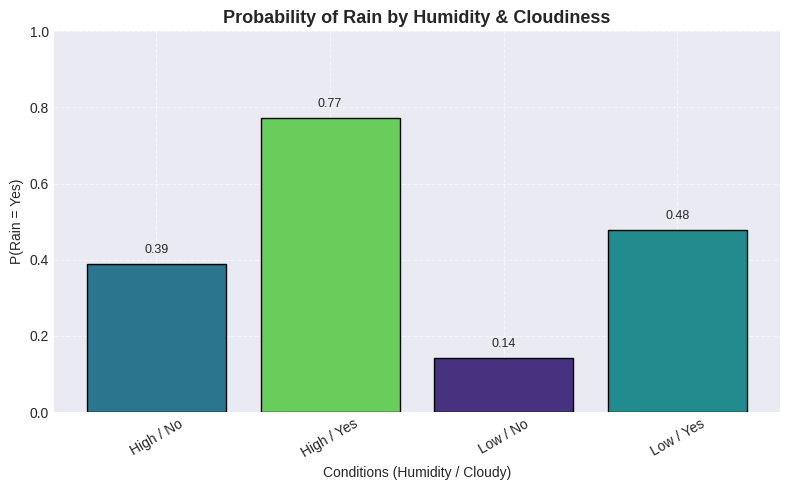

This figure's Python source:
import math
import json
import numpy as np
import pandas as pd
import matplotlib.pyplot as plt

SEED = 42
rng = np.random.default_rng(SEED)

# ---------------------------------------------------------------
# Laplace smoothing helper
# ---------------------------------------------------------------
def laplace_smooth(count, total, num_categories, alpha=1.0):
    """Avoid zero probabilities with Laplace smoothing."""
    return (count + alpha) / (total + alpha * num_categories) if total > 0 else 1.0 / num_categories


# ---------------------------------------------------------------
# Naïve Bayes Classifier for categorical data
# ---------------------------------------------------------------
class CategoricalNaiveBayes:
    def __init__(self, alpha=1.0):
        self.alpha = alpha
        self.classes = None
        self.feature_values = {}
        self.priors = {}
        self.likelihoods = {}

    def fit(self, X, y):
        self.classes = sorted(y.unique())
        self.feature_values = {col: sorted(X[col].unique()) for col in X.columns}
        self.priors = {cls: (y == cls).mean() for cls in self.classes}
        self.likelihoods = {col: {} for col in X.columns}

        for col in X.columns:
            num_vals = len(self.feature_values[col])
            for cls in self.classes:
                subset = X[y == cls]
                total = len(subset)
                self.likelihoods[col][cls] = {}
                for val in self.feature_values[col]:
                    count = (subset[col] == val).sum()
                    self.likelihoods[col][cls][val] = laplace_smooth(count, total, num_vals, self.alpha)
        return self

    def predict_proba_row(self, row):
        """Return normalized probabilities for one sample."""
        log_probs = {}
        for cls in self.classes:
            log_prob = math.log(self.priors[cls] + 1e-15)
            for feature, value in row.items():
                num_vals = len(self.feature_values[feature])
                prob = self.likelihoods[feature][cls].get(value, 1.0 / num_vals)
                log_prob += math.log(prob + 1e-15)
            log_probs[cls] = log_prob

        max_log = max(log_probs.values())
        exp_probs = {cls: math.exp(log_probs[cls] - max_log) for cls in self.classes}
        total = sum(exp_probs.values())
        return {cls: exp_probs[cls] / total for cls in self.classes}

    def predict(self, X):
        """Predict class for each observation."""
        return [
            max(self.predict_proba_row(row).items(), key=lambda kv: kv[1])[0]
            for _, row in X.iterrows()
        ]


# ---------------------------------------------------------------
# Dataset generation with strong correlations
# ---------------------------------------------------------------
def create_high_accuracy_weather_dataset(path="weather_high_accuracy.csv", n=100_000):
    np.random.seed(SEED)
    outlooks = ["Sunny", "Overcast", "Rain"]
    temps = ["Hot", "Mild", "Cool"]
    humidity = ["High", "Low"]
    wind = ["Strong", "Weak"]
    cloudy = ["Yes", "No"]

    data = {
        "Outlook": np.random.choice(outlooks, n),
        "Temperature": np.random.choice(temps, n),
        "Humidity": np.random.choice(humidity, n),
        "Wind": np.random.choice(wind, n),
        "Cloudy": np.random.choice(cloudy, n)
    }
    df = pd.DataFrame(data)

    probs = []
    for _, row in df.iterrows():
        prob = 0.05
        if row["Cloudy"] == "Yes":
            prob += 0.45
        if row["Humidity"] == "High":
            prob += 0.35
        if row["Outlook"] == "Rain":
            prob += 0.35
        if row["Temperature"] == "Cool":
            prob += 0.15
        if row["Wind"] == "Strong":
            prob -= 0.20
        if row["Outlook"] == "Sunny":
            prob -= 0.25
        prob = np.clip(prob + np.random.normal(0, 0.02), 0.02, 0.98)
        probs.append(prob)

    df["Rain"] = ["Yes" if np.random.rand() < p else "No" for p in probs]
    df.to_csv(path, index=False)
    print(f"✅ Generated dataset → {path}")
    return df


# ---------------------------------------------------------------
# Main execution
# ---------------------------------------------------------------
def main():
    # Step 1 — Dataset
    df = create_high_accuracy_weather_dataset()
    target_col = "Rain"
    features = ["Outlook", "Temperature", "Humidity", "Wind", "Cloudy"]

    # Step 2 — Split 70/30
    df = df.sample(frac=1, random_state=SEED).reset_index(drop=True)
    n_train = int(len(df) * 0.7)
    train = df.iloc[:n_train]
    test = df.iloc[n_train:]
    X_train, y_train = train[features], train[target_col]
    X_test, y_test = test[features], test[target_col]

    # Step 3 — Train
    nb = CategoricalNaiveBayes(alpha=1.0).fit(X_train, y_train)

    # Step 4 — Predictions
    y_pred_test = nb.predict(X_test)
    y_pred_train = nb.predict(X_train)

    # Accuracy
    train_acc = (pd.Series(y_pred_train).values == y_train.values).mean()
    test_acc = (pd.Series(y_pred_test).values == y_test.values).mean()

    # Step 5 — Confusion Matrix components
    y_true = np.array(y_test)
    y_pred = np.array(y_pred_test)
    TP = np.sum((y_true == "Yes") & (y_pred == "Yes"))
    TN = np.sum((y_true == "No") & (y_pred == "No"))
    FP = np.sum((y_true == "No") & (y_pred == "Yes"))
    FN = np.sum((y_true == "Yes") & (y_pred == "No"))

    sensitivity = TP / (TP + FN) if (TP + FN) > 0 else 0
    specificity = TN / (TN + FP) if (TN + FP) > 0 else 0

    print("\n--- Model Performance ---")
    print(f"Training Accuracy : {train_acc:.4f}")
    print(f"Testing Accuracy  : {test_acc:.4f}")
    print(f"True Positives   : {TP}")
    print(f"True Negatives   : {TN}")
    print(f"False Positives  : {FP}")
    print(f"False Negatives  : {FN}")
    print(f"Sensitivity (TPR): {sensitivity:.4f}")
    print(f"Specificity (TNR): {specificity:.4f}")

    # Example query
    query = pd.Series({
        "Outlook": "Rain",
        "Temperature": "Mild",
        "Humidity": "High",
        "Wind": "Weak",
        "Cloudy": "Yes"
    })
    q_probs = nb.predict_proba_row(query)
    q_pred = max(q_probs.items(), key=lambda kv: kv[1])[0]

    print("\n--- Example Query ---")
    print("Conditions:", dict(query))
    print("Predicted Class:", q_pred)
    print("Posterior Probabilities:", {k: round(v, 4) for k, v in q_probs.items()})

    # Visualization
    combo = (
        df.assign(RainYes=(df[target_col] == "Yes").astype(int))
        .groupby(["Humidity", "Cloudy"])["RainYes"].mean()
        .reset_index()
        .rename(columns={"RainYes": "P_Rain_Yes"})
    )

    plt.style.use("seaborn-v0_8-darkgrid")
    fig, ax = plt.subplots(figsize=(8, 5))
    colors = plt.cm.viridis(combo["P_Rain_Yes"])
    bars = ax.bar(combo.index, combo["P_Rain_Yes"], color=colors, edgecolor="black")

    ax.set_xticks(combo.index)
    ax.set_xticklabels(combo["Humidity"] + " / " + combo["Cloudy"], rotation=30)
    ax.set_title("Probability of Rain by Humidity & Cloudiness", fontsize=13, weight="bold")
    ax.set_xlabel("Conditions (Humidity / Cloudy)")
    ax.set_ylabel("P(Rain = Yes)")
    ax.set_ylim(0, 1)
    ax.grid(True, linestyle="--", alpha=0.6)

    for i, bar in enumerate(bars):
        val = combo["P_Rain_Yes"].iloc[i]
        ax.text(bar.get_x() + bar.get_width()/2, val + 0.02, f"{val:.2f}",
                ha="center", va="bottom", fontsize=9)

    plt.tight_layout()
    plt.savefig("rain_probability_sensitivity_specificity.png", dpi=180)
    plt.show()
    print("\nSaved visualization → rain_probability_sensitivity_specificity.png")

    # Save model
    model_data = {
        "alpha": nb.alpha,
        "classes": nb.classes,
        "priors": nb.priors,
        "feature_values": nb.feature_values,
        "likelihoods": nb.likelihoods
    }
    with open("naive_bayes_sensitivity_specificity_model.json", "w", encoding="utf-8") as f:
        json.dump(model_data, f, indent=2)
    print("Model saved → naive_bayes_sensitivity_specificity_model.json")


if __name__ == "__main__":
    main()
